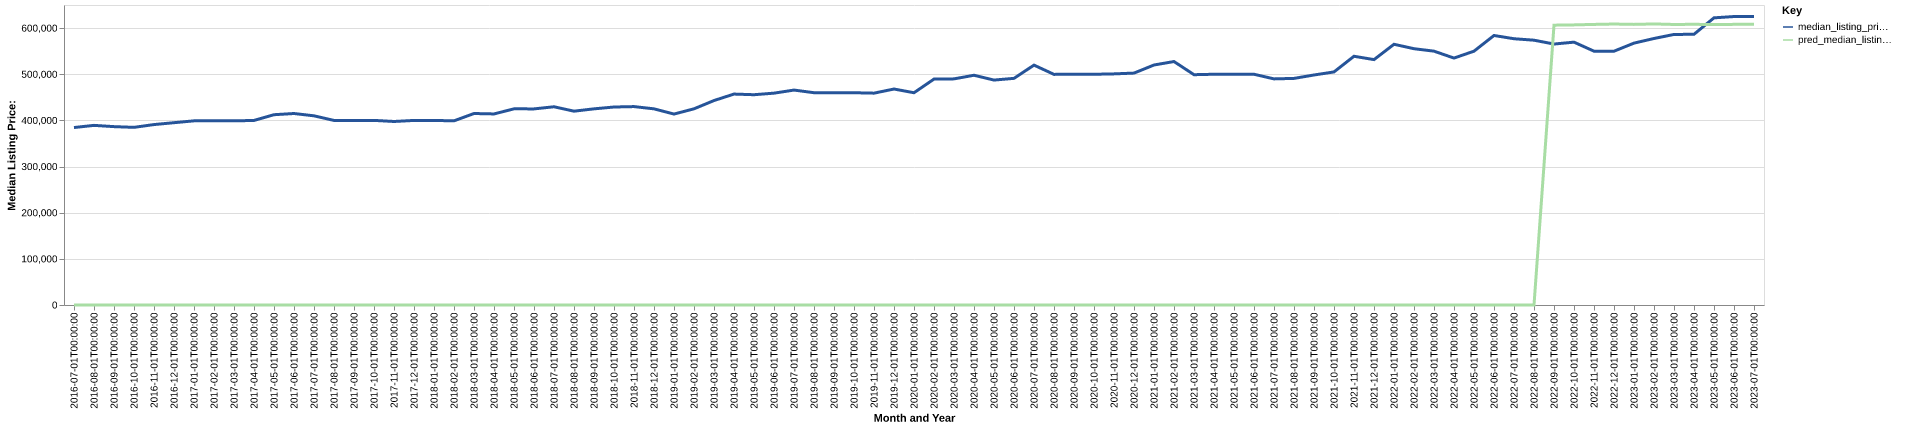

Source data for this figure (header and first rows):
date, time_idx, median_listing_price, thirty_year_interest_rate_five, month, county_name, active_listing_count, median_days_on_market, pred_median_listing_price, month_year
2016-07-01, 0, 384500, 3.72, 7, bucks, pa, 2902, 67.0, 0, Jul-2016
2016-08-01, 1, 389200, 3.73, 8, bucks, pa, 2788, 77.0, 0, Aug-2016
2016-09-01, 2, 386473, 3.66, 9, bucks, pa, 2757, 82.0, 0, Sep-2016
2016-10-01, 3, 384900, 3.64, 10, bucks, pa, 2682, 80.0, 0, Oct-2016
2016-11-01, 4, 390950, 3.66, 11, bucks, pa, 2474, 76.0, 0, Nov-2016
2016-12-01, 5, 395000, 3.48, 12, bucks, pa, 2123, 85.0, 0, Dec-2016
2017-01-01, 6, 398992, 3.45, 1, bucks, pa, 1909, 92.0, 0, Jan-2017
2017-02-01, 7, 399450, 3.5, 2, bucks, pa, 1911, 83.0, 0, Feb-2017
2017-03-01, 8, 398935, 3.52, 3, bucks, pa, 2045, 57.0, 0, Mar-2017
2017-04-01, 9, 399900, 4.03, 4, bucks, pa, 2143, 53.0, 0, Apr-2017
2017-05-01, 10, 412300, 4.32, 5, bucks, pa, 2236, 53.0, 0, May-2017
2017-06-01, 11, 414899, 4.2, 6, bucks, pa, 2289, 57.0, 0, Jun-2017
2017-07-01, 12, 409900, 4.19, 7, bucks, pa, 2290, 61.0, 0, Jul-2017
2017-08-01, 13, 399900, 4.3, 8, bucks, pa, 2299, 65.0, 0, Aug-2017
2017-09-01, 14, 399900, 4.1, 9, bucks, pa, 2318, 66.0, 0, Sep-2017
2017-10-01, 15, 399986, 4.05, 10, bucks, pa, 2414, 67.0, 0, Oct-2017
2017-11-01, 16, 397625, 3.94, 11, bucks, pa, 2221, 72.0, 0, Nov-2017
2017-12-01, 17, 399900, 4.03, 12, bucks, pa, 1883, 87.0, 0, Dec-2017
2018-01-01, 18, 399900, 3.93, 1, bucks, pa, 1659, 93.0, 0, Jan-2018
2018-02-01, 19, 399000, 3.83, 2, bucks, pa, 1699, 73.0, 0, Feb-2018
2018-03-01, 20, 414900, 3.94, 3, bucks, pa, 1645, 54.0, 0, Mar-2018
2018-04-01, 21, 413975, 3.95, 4, bucks, pa, 1784, 46.0, 0, Apr-2018
2018-05-01, 22, 425000, 3.99, 5, bucks, pa, 1909, 42.0, 0, May-2018
2018-06-01, 23, 424900, 4.15, 6, bucks, pa, 1999, 47.0, 0, Jun-2018
2018-07-01, 24, 429500, 4.4, 7, bucks, pa, 1958, 54.0, 0, Jul-2018
2018-08-01, 25, 419950, 4.46, 8, bucks, pa, 1978, 59.0, 0, Aug-2018
2018-09-01, 26, 425000, 4.58, 9, bucks, pa, 2022, 59.0, 0, Sep-2018
2018-10-01, 27, 428971, 4.66, 10, bucks, pa, 2028, 59.0, 0, Oct-2018
2018-11-01, 28, 429900, 4.62, 11, bucks, pa, 1883, 65.0, 0, Nov-2018
2018-12-01, 29, 425000, 4.54, 12, bucks, pa, 1661, 76.0, 0, Dec-2018
2019-01-01, 30, 413701, 4.6, 1, bucks, pa, 1513, 83.0, 0, Jan-2019
2019-02-01, 31, 425060, 4.72, 2, bucks, pa, 1461, 77.0, 0, Feb-2019
2019-03-01, 32, 442997, 4.9, 3, bucks, pa, 1533, 58.0, 0, Mar-2019
2019-04-01, 33, 457000, 4.94, 4, bucks, pa, 1614, 40.0, 0, Apr-2019
2019-05-01, 34, 455625, 4.75, 5, bucks, pa, 1739, 40.0, 0, May-2019
2019-06-01, 35, 459000, 4.51, 6, bucks, pa, 1803, 45.0, 0, Jun-2019
2019-07-01, 36, 465680, 4.41, 7, bucks, pa, 1788, 53.0, 0, Jul-2019
2019-08-01, 37, 459973, 4.41, 8, bucks, pa, 1755, 59.0, 0, Aug-2019
2019-09-01, 38, 459932, 4.2, 9, bucks, pa, 1708, 61.0, 0, Sep-2019
2019-10-01, 39, 459900, 4.14, 10, bucks, pa, 1666, 62.0, 0, Oct-2019
2019-11-01, 40, 459000, 3.84, 11, bucks, pa, 1464, 64.0, 0, Nov-2019
2019-12-01, 41, 467950, 3.81, 12, bucks, pa, 1196, 78.0, 0, Dec-2019
2020-01-01, 42, 459900, 3.75, 1, bucks, pa, 1062, 77.0, 0, Jan-2020
2020-02-01, 43, 489500, 3.73, 2, bucks, pa, 994.0, 60.0, 0, Feb-2020
2020-03-01, 44, 489950, 3.78, 3, bucks, pa, 1030, 38.0, 0, Mar-2020
2020-04-01, 45, 497773, 3.75, 4, bucks, pa, 887.0, 52.0, 0, Apr-2020
2020-05-01, 46, 487350, 3.74, 5, bucks, pa, 1057, 65.0, 0, May-2020
2020-06-01, 47, 491075, 3.72, 6, bucks, pa, 1081, 36.0, 0, Jun-2020
2020-07-01, 48, 519746, 3.49, 7, bucks, pa, 940.0, 38.0, 0, Jul-2020
2020-08-01, 49, 499670, 3.65, 8, bucks, pa, 900.0, 35.0, 0, Aug-2020
2020-09-01, 50, 499950, 3.33, 9, bucks, pa, 849.0, 34.0, 0, Sep-2020
2020-10-01, 51, 499900, 3.28, 10, bucks, pa, 813.0, 45.0, 0, Oct-2020
2020-11-01, 52, 500768, 3.21, 11, bucks, pa, 713.0, 48.0, 0, Nov-2020
2020-12-01, 53, 502450, 3.07, 12, bucks, pa, 596.0, 56.0, 0, Dec-2020
2021-01-01, 54, 520000, 2.99, 1, bucks, pa, 494.0, 60.0, 0, Jan-2021
2021-02-01, 55, 527498, 2.93, 2, bucks, pa, 465.0, 56.0, 0, Feb-2021
2021-03-01, 56, 499000, 2.88, 3, bucks, pa, 502.0, 40.0, 0, Mar-2021
2021-04-01, 57, 499950, 2.84, 4, bucks, pa, 543.0, 28.0, 0, Apr-2021
2021-05-01, 58, 499900, 2.71, 5, bucks, pa, 608.0, 29.0, 0, May-2021
2021-06-01, 59, 499947, 2.79, 6, bucks, pa, 780.0, 27.0, 0, Jun-2021
... 25 more rows
